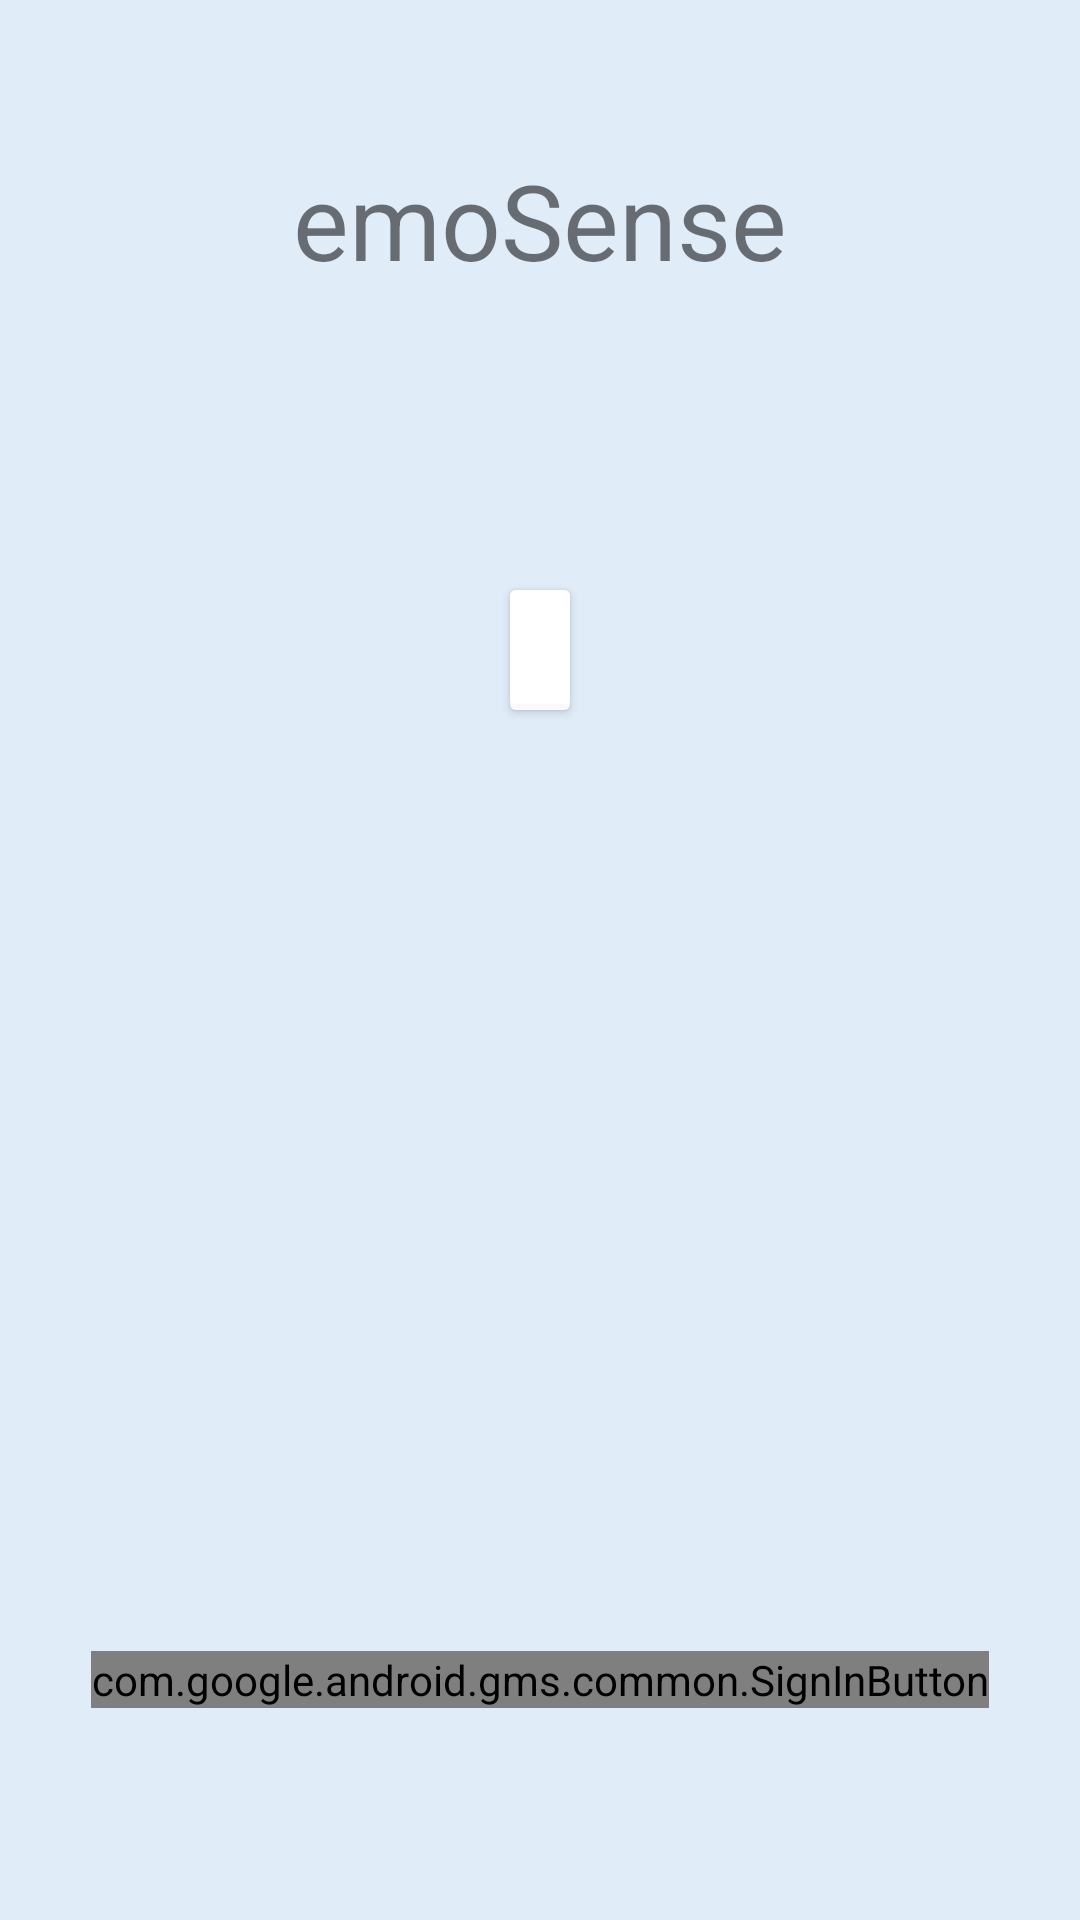

Here is an Android app screen rendered from its layout file. Give the layout XML and the strings, colors and styles it references.
<!-- AndroidManifest.xml: application theme AppTheme -->
<!-- res/layout/login_googlesignin_activity.xml -->
<?xml version="1.0" encoding="utf-8"?>
<LinearLayout xmlns:android="http://schemas.android.com/apk/res/android"
    xmlns:tools="http://schemas.android.com/tools"
    android:id="@+id/main_layout"
    android:layout_width="match_parent"
    android:layout_height="match_parent"
    android:orientation="vertical"
    android:weightSum="4"
    tools:context="com.example.cecile.testfloat.GoogleSignInActivity"
    android:background="@color/back">

    <LinearLayout
        android:layout_width="match_parent"
        android:layout_height="0dp"
        android:layout_weight="3"
        android:gravity="center_horizontal"
        android:orientation="vertical">

        <TextView
            android:id="@+id/titleLogin"
            android:layout_width="wrap_content"
            android:layout_height="wrap_content"
            android:layout_gravity="center"
            android:padding="50dp"
            android:layout_marginBottom="50dp"
            android:text="@string/app_name"
            android:textSize="35dp" />



        <TextView
            android:textStyle="italic"
            android:elevation="2dp"
            android:background="@drawable/rect"
            android:padding="10dp"
            android:layout_width="wrap_content"
            android:id="@+id/status"
            android:layout_height="40dp" />


        <TextView
            android:layout_width="wrap_content"
            android:layout_height="wrap_content"
            android:id="@+id/detail" />

    </LinearLayout>


    <RelativeLayout
        android:layout_width="fill_parent"
        android:layout_height="0dp"
        android:layout_weight="1" >

        <com.google.android.gms.common.SignInButton
            android:id="@+id/sign_in_button"
            android:layout_width="wrap_content"
            android:layout_height="wrap_content"
            android:layout_centerInParent="true"
            android:visibility="visible"
            tools:visibility="gone" />

        <LinearLayout
            android:id="@+id/sign_out_and_disconnect"
            android:layout_width="fill_parent"
            android:layout_height="wrap_content"
            android:layout_centerInParent="true"
            android:orientation="horizontal"
            android:paddingLeft="16dp"
            android:paddingRight="16dp"
            android:visibility="gone"
            tools:visibility="visible">

            <Button
                android:id="@+id/sign_out_button"
                android:layout_width="0dp"
                android:layout_height="wrap_content"
                android:layout_weight="1"
                android:text="Sign out"
                android:background="@color/loginBackground"
                style="@style/Widget.AppCompat.Button.Colored"
                android:layout_marginRight="@dimen/activity_horizontal_margin"
                />

            <Button
                android:id="@+id/disconnect_button"
                android:layout_width="0dp"
                android:layout_height="wrap_content"
                android:layout_weight="1"
                android:text="Disconnect"
                android:background="@color/loginBackground"
                style="@style/Widget.AppCompat.Button.Colored" />
        </LinearLayout>

    </RelativeLayout>

</LinearLayout>
<!-- resources referenced by this layout -->
<resources>
  <color name="back">#E0ECF8</color>
  <color name="loginBackground">#2ECCFA</color>
  <dimen name="activity_horizontal_margin">16dp</dimen>
  <!-- drawable rect (drawable) -->
  <?xml version="1.0" encoding="utf-8"?>
  <layer-list xmlns:android="http://schemas.android.com/apk/res/android">
  <item>
      <shape android:shape="rectangle">
          <solid android:color="#FAFAFA"/>
          <corners android:radius="2dp" />
      </shape>
  </item>
  
  <item
      android:left="0dp"
      android:right="0dp"
      android:top="0dp"
      android:bottom="2dp">
      <shape android:shape="rectangle">
          <solid android:color="@android:color/white"/>
          <corners android:radius="2dp" />
      </shape>
  </item>
  </layer-list>
  <string name="app_name">emoSense</string>
  <style name="AppTheme" parent="Theme.AppCompat.Light.DarkActionBar">
          
          <item name="colorPrimary">@color/colorPrimary</item>
          <item name="colorPrimaryDark">@color/colorPrimaryDark</item>
          <item name="colorAccent">@color/colorAccent</item>
      </style>
  <color name="colorPrimary"> #63d386</color>
  <color name="colorPrimaryDark">#4fb970</color>
  <color name="colorAccent">#FF4081</color>
</resources>
